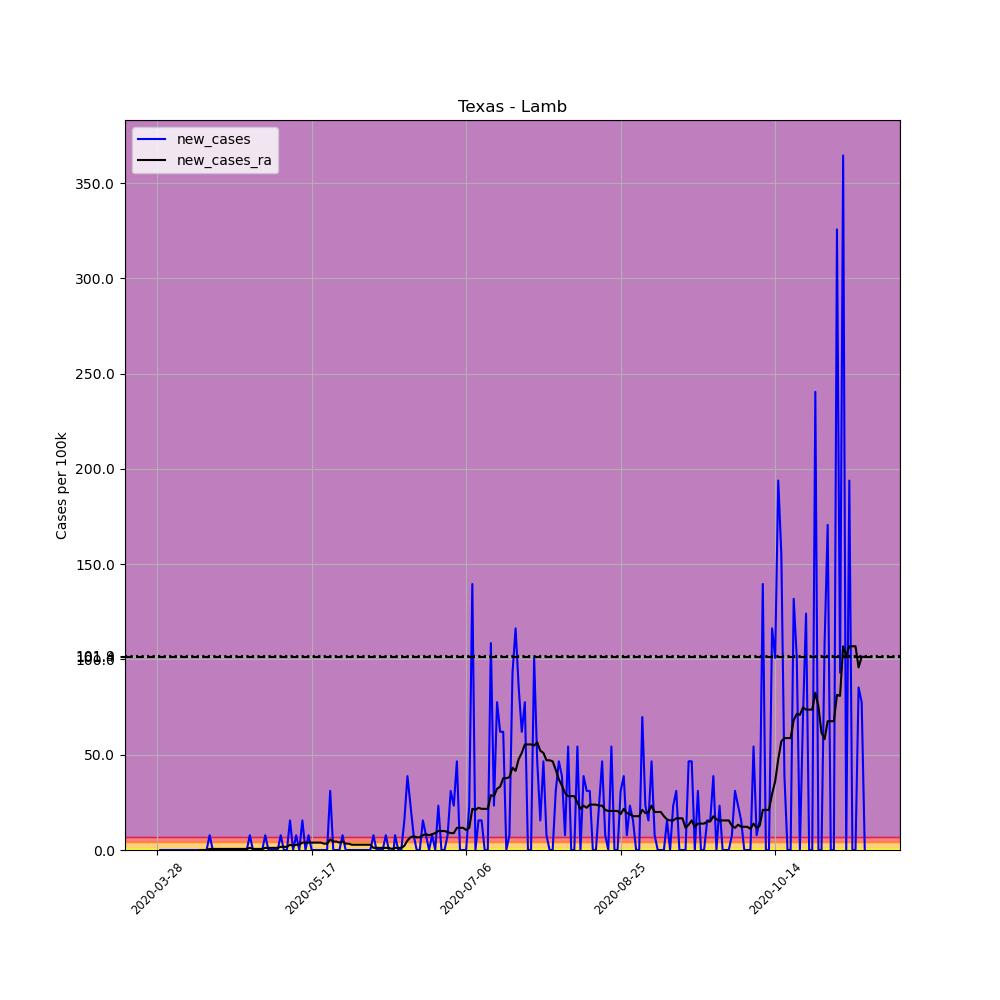

Values plotted in this chart, from the file beside it:
, date, county, state, fips, cases, deaths, COUNTY, STNAME, CTYNAME, POPESTIMATE2019, per_100k, new_cases, new_cases_ra
439192, 2020-03-28, Lamb, Texas, 48279, 1, 0, 279, Texas, Lamb, 12893, 7.756, , 
439193, 2020-03-29, Lamb, Texas, 48279, 1, 0, 279, Texas, Lamb, 12893, 7.756, 0.0, 
439194, 2020-03-30, Lamb, Texas, 48279, 1, 0, 279, Texas, Lamb, 12893, 7.756, 0.0, 
439195, 2020-03-31, Lamb, Texas, 48279, 1, 0, 279, Texas, Lamb, 12893, 7.756, 0.0, 
439196, 2020-04-01, Lamb, Texas, 48279, 1, 0, 279, Texas, Lamb, 12893, 7.756, 0.0, 
439197, 2020-04-02, Lamb, Texas, 48279, 1, 0, 279, Texas, Lamb, 12893, 7.756, 0.0, 
439198, 2020-04-03, Lamb, Texas, 48279, 1, 0, 279, Texas, Lamb, 12893, 7.756, 0.0, 
439199, 2020-04-04, Lamb, Texas, 48279, 1, 0, 279, Texas, Lamb, 12893, 7.756, 0.0, 
439200, 2020-04-05, Lamb, Texas, 48279, 1, 0, 279, Texas, Lamb, 12893, 7.756, 0.0, 
439201, 2020-04-06, Lamb, Texas, 48279, 1, 0, 279, Texas, Lamb, 12893, 7.756, 0.0, 
439202, 2020-04-07, Lamb, Texas, 48279, 1, 0, 279, Texas, Lamb, 12893, 7.756, 0.0, 
439203, 2020-04-08, Lamb, Texas, 48279, 1, 0, 279, Texas, Lamb, 12893, 7.756, 0.0, 
439204, 2020-04-09, Lamb, Texas, 48279, 1, 0, 279, Texas, Lamb, 12893, 7.756, 0.0, 
439205, 2020-04-10, Lamb, Texas, 48279, 1, 0, 279, Texas, Lamb, 12893, 7.756, 0.0, 
439206, 2020-04-11, Lamb, Texas, 48279, 1, 0, 279, Texas, Lamb, 12893, 7.756, 0.0, 0.0
439207, 2020-04-12, Lamb, Texas, 48279, 1, 0, 279, Texas, Lamb, 12893, 7.756, 0.0, 0.0
439208, 2020-04-13, Lamb, Texas, 48279, 1, 0, 279, Texas, Lamb, 12893, 7.756, 0.0, 0.0
439209, 2020-04-14, Lamb, Texas, 48279, 2, 0, 279, Texas, Lamb, 12893, 15.51, 7.756, 0.554
439210, 2020-04-15, Lamb, Texas, 48279, 2, 0, 279, Texas, Lamb, 12893, 15.51, 0.0, 0.554
439211, 2020-04-16, Lamb, Texas, 48279, 2, 0, 279, Texas, Lamb, 12893, 15.51, 0.0, 0.554
439212, 2020-04-17, Lamb, Texas, 48279, 2, 0, 279, Texas, Lamb, 12893, 15.51, 0.0, 0.554
439213, 2020-04-18, Lamb, Texas, 48279, 2, 0, 279, Texas, Lamb, 12893, 15.51, 0.0, 0.554
439214, 2020-04-19, Lamb, Texas, 48279, 2, 0, 279, Texas, Lamb, 12893, 15.51, 0.0, 0.554
439215, 2020-04-20, Lamb, Texas, 48279, 2, 0, 279, Texas, Lamb, 12893, 15.51, 0.0, 0.554
439216, 2020-04-21, Lamb, Texas, 48279, 2, 0, 279, Texas, Lamb, 12893, 15.51, 0.0, 0.554
439217, 2020-04-22, Lamb, Texas, 48279, 2, 0, 279, Texas, Lamb, 12893, 15.51, 0.0, 0.554
439218, 2020-04-23, Lamb, Texas, 48279, 2, 0, 279, Texas, Lamb, 12893, 15.51, 0.0, 0.554
439219, 2020-04-24, Lamb, Texas, 48279, 2, 0, 279, Texas, Lamb, 12893, 15.51, 0.0, 0.554
439220, 2020-04-25, Lamb, Texas, 48279, 2, 0, 279, Texas, Lamb, 12893, 15.51, 0.0, 0.554
439221, 2020-04-26, Lamb, Texas, 48279, 2, 0, 279, Texas, Lamb, 12893, 15.51, 0.0, 0.554
439222, 2020-04-27, Lamb, Texas, 48279, 3, 0, 279, Texas, Lamb, 12893, 23.27, 7.756, 1.108
439223, 2020-04-28, Lamb, Texas, 48279, 3, 0, 279, Texas, Lamb, 12893, 23.27, 0.0, 0.554
439224, 2020-04-29, Lamb, Texas, 48279, 3, 0, 279, Texas, Lamb, 12893, 23.27, 0.0, 0.554
439225, 2020-04-30, Lamb, Texas, 48279, 3, 0, 279, Texas, Lamb, 12893, 23.27, 0.0, 0.554
439226, 2020-05-01, Lamb, Texas, 48279, 3, 0, 279, Texas, Lamb, 12893, 23.27, 0.0, 0.554
439227, 2020-05-02, Lamb, Texas, 48279, 4, 0, 279, Texas, Lamb, 12893, 31.02, 7.756, 1.108
439228, 2020-05-03, Lamb, Texas, 48279, 4, 0, 279, Texas, Lamb, 12893, 31.02, 0.0, 1.108
439229, 2020-05-04, Lamb, Texas, 48279, 4, 0, 279, Texas, Lamb, 12893, 31.02, 0.0, 1.108
439230, 2020-05-05, Lamb, Texas, 48279, 4, 0, 279, Texas, Lamb, 12893, 31.02, 0.0, 1.108
439231, 2020-05-06, Lamb, Texas, 48279, 4, 0, 279, Texas, Lamb, 12893, 31.02, 0.0, 1.108
439232, 2020-05-07, Lamb, Texas, 48279, 5, 0, 279, Texas, Lamb, 12893, 38.78, 7.756, 1.662
439233, 2020-05-08, Lamb, Texas, 48279, 5, 0, 279, Texas, Lamb, 12893, 38.78, 0.0, 1.662
439234, 2020-05-09, Lamb, Texas, 48279, 5, 0, 279, Texas, Lamb, 12893, 38.78, 0.0, 1.662
439235, 2020-05-10, Lamb, Texas, 48279, 7, 0, 279, Texas, Lamb, 12893, 54.29, 15.51, 2.77
439236, 2020-05-11, Lamb, Texas, 48279, 7, 0, 279, Texas, Lamb, 12893, 54.29, 0.0, 2.216
439237, 2020-05-12, Lamb, Texas, 48279, 8, 0, 279, Texas, Lamb, 12893, 62.05, 7.756, 2.77
439238, 2020-05-13, Lamb, Texas, 48279, 8, 0, 279, Texas, Lamb, 12893, 62.05, 0.0, 2.77
439239, 2020-05-14, Lamb, Texas, 48279, 10, 0, 279, Texas, Lamb, 12893, 77.56, 15.51, 3.878
439240, 2020-05-15, Lamb, Texas, 48279, 10, 0, 279, Texas, Lamb, 12893, 77.56, 0.0, 3.878
439241, 2020-05-16, Lamb, Texas, 48279, 11, 0, 279, Texas, Lamb, 12893, 85.32, 7.756, 3.878
439242, 2020-05-17, Lamb, Texas, 48279, 11, 0, 279, Texas, Lamb, 12893, 85.32, 0.0, 3.878
439243, 2020-05-18, Lamb, Texas, 48279, 11, 0, 279, Texas, Lamb, 12893, 85.32, 0.0, 3.878
439244, 2020-05-19, Lamb, Texas, 48279, 11, 0, 279, Texas, Lamb, 12893, 85.32, 0.0, 3.878
439245, 2020-05-20, Lamb, Texas, 48279, 11, 0, 279, Texas, Lamb, 12893, 85.32, 0.0, 3.878
439246, 2020-05-21, Lamb, Texas, 48279, 11, 0, 279, Texas, Lamb, 12893, 85.32, 0.0, 3.324
439247, 2020-05-22, Lamb, Texas, 48279, 11, 0, 279, Texas, Lamb, 12893, 85.32, 0.0, 3.324
439248, 2020-05-23, Lamb, Texas, 48279, 15, 0, 279, Texas, Lamb, 12893, 116.3, 31.02, 5.54
439249, 2020-05-24, Lamb, Texas, 48279, 15, 0, 279, Texas, Lamb, 12893, 116.3, 0.0, 4.432
439250, 2020-05-25, Lamb, Texas, 48279, 15, 0, 279, Texas, Lamb, 12893, 116.3, 0.0, 4.432
439251, 2020-05-26, Lamb, Texas, 48279, 15, 0, 279, Texas, Lamb, 12893, 116.3, 0.0, 3.878
... 170 more rows
